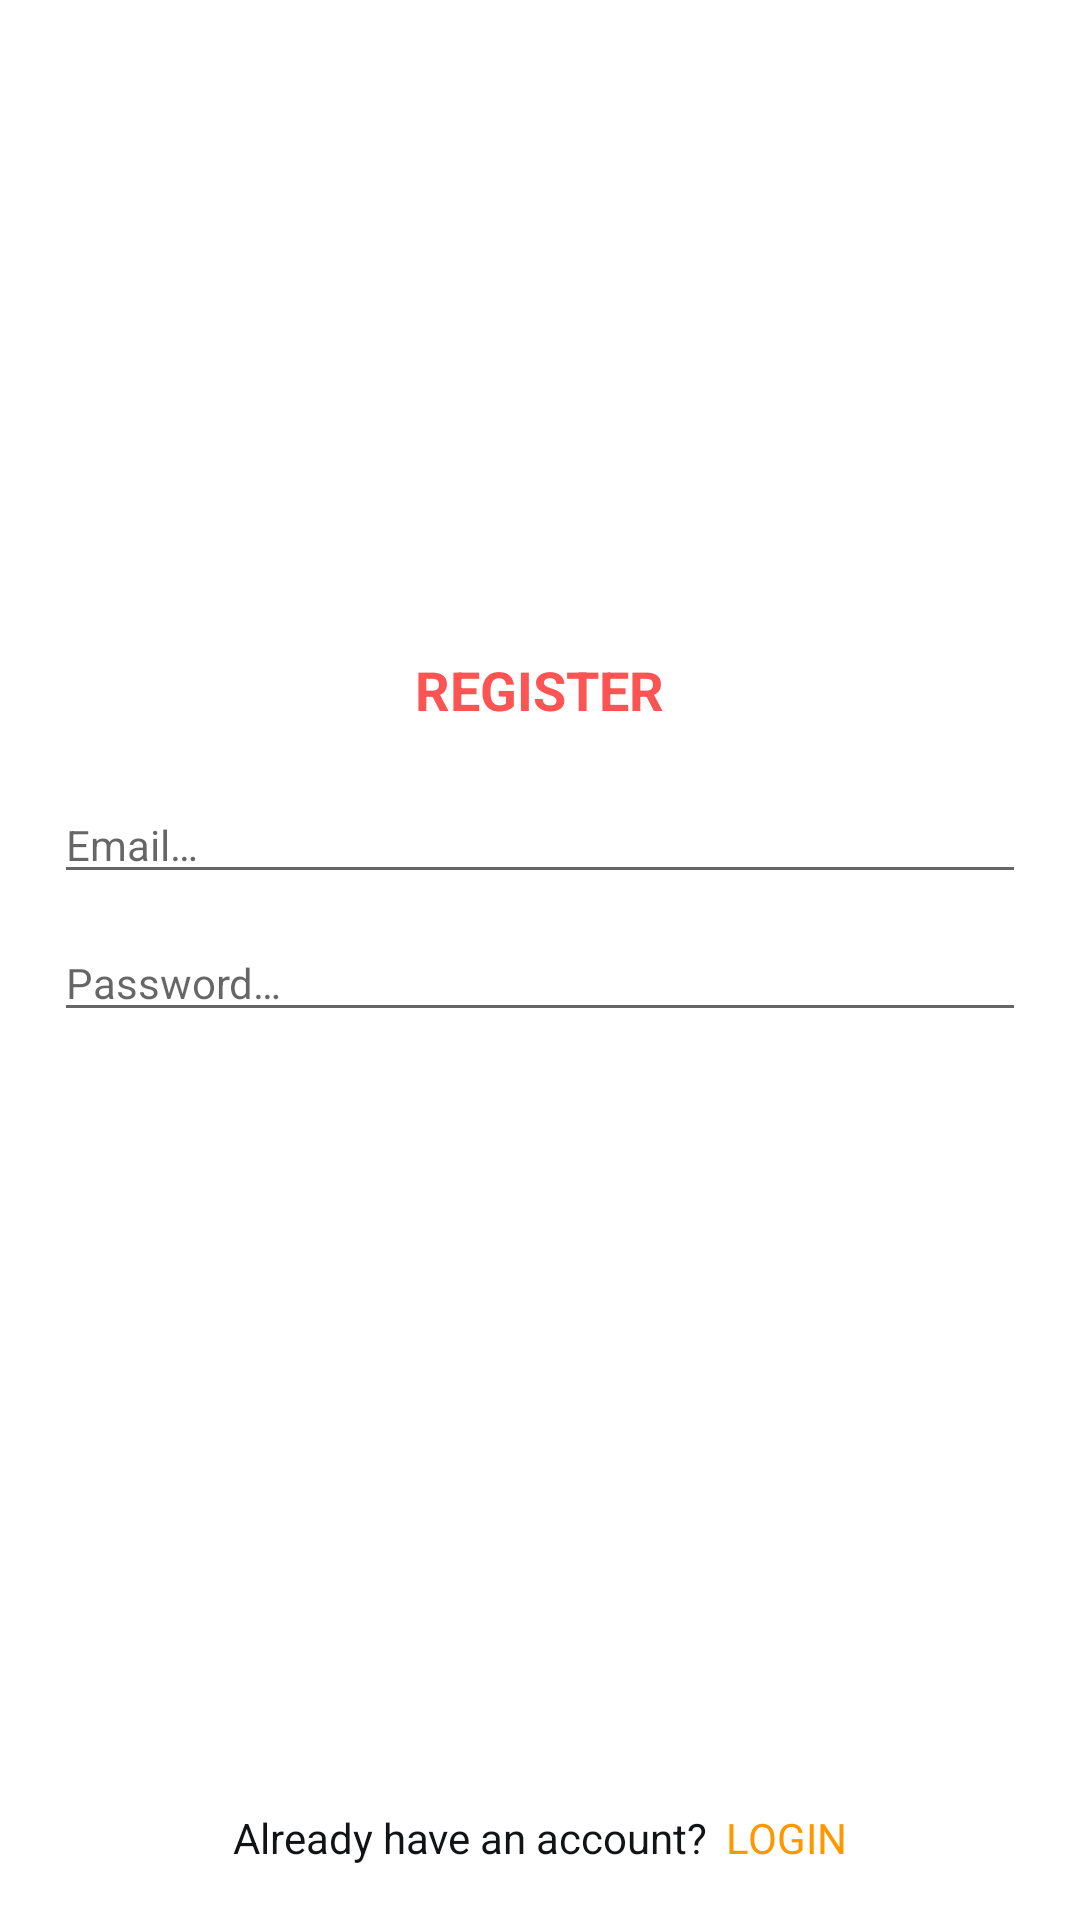

The Android layout XML behind this screen, and the referenced resources:
<!-- AndroidManifest.xml: application theme AppTheme -->
<!-- res/layout/activity_register.xml -->
<?xml version="1.0" encoding="utf-8"?>
<RelativeLayout xmlns:android="http://schemas.android.com/apk/res/android"
    xmlns:tools="http://schemas.android.com/tools"
    android:layout_width="match_parent"
    android:layout_height="match_parent"
    android:background="@color/white"
    tools:ignore="Autofill, ContentDescription" >

    <ImageView
        android:id="@+id/img_back"
        android:layout_width="wrap_content"
        android:layout_height="wrap_content"
        android:padding="@dimen/define_dimen_12"
        android:src="@drawable/ic_back"/>

    <LinearLayout
        android:layout_width="match_parent"
        android:layout_height="wrap_content"
        android:layout_centerInParent="true"
        android:gravity="center"
        android:orientation="vertical"
        android:padding="@dimen/define_dimen_18">

        <TextView
            android:layout_width="wrap_content"
            android:layout_height="wrap_content"
            android:text="@string/register"
            android:textColor="@color/colorPrimaryDark"
            android:textSize="@dimen/text_size_xnormal"
            android:textStyle="bold" />

        <EditText
            android:id="@+id/edt_email"
            android:layout_width="match_parent"
            android:layout_height="wrap_content"
            android:layout_marginTop="@dimen/define_dimen_20"
            android:hint="@string/hint_email"
            android:imeOptions="actionNext"
            android:inputType="textEmailAddress"
            android:textColor="@color/textColorPrimary"
            android:textSize="@dimen/text_size_small" />

        <EditText
            android:id="@+id/edt_password"
            android:layout_width="match_parent"
            android:layout_height="wrap_content"
            android:layout_marginTop="@dimen/define_dimen_10"
            android:hint="@string/hint_password"
            android:imeOptions="actionDone"
            android:inputType="textPassword"
            android:textColor="@color/textColorPrimary"
            android:textSize="@dimen/text_size_small" />




















        <Button
            android:id="@+id/btn_sign_up"
            android:layout_width="match_parent"
            android:layout_height="wrap_content"
            android:layout_marginTop="@dimen/define_dimen_30"
            android:background="@drawable/bg_main_corner_8"
            android:text="@string/register_user"
            android:textColor="@color/white"
            android:textSize="@dimen/text_size_small" />


    </LinearLayout>

    <LinearLayout
        android:id="@+id/layout_sign_in"
        android:layout_width="match_parent"
        android:layout_height="wrap_content"
        android:layout_alignParentBottom="true"
        android:gravity="center"
        android:orientation="horizontal"
        android:padding="@dimen/define_dimen_18">

        <TextView
            android:layout_width="wrap_content"
            android:layout_height="wrap_content"
            android:text="@string/have_account"
            android:textColor="@color/textColorPrimary"
            android:textSize="@dimen/text_size_small" />

        <TextView
            android:layout_width="wrap_content"
            android:layout_height="wrap_content"
            android:layout_marginStart="@dimen/define_dimen_6"
            android:text="@string/login"
            android:textColor="@color/yellow"
            android:textSize="@dimen/text_size_small" />
    </LinearLayout>
</RelativeLayout>
<!-- resources referenced by this layout -->
<resources>
  <color name="colorPrimaryDark">#FC5353</color>
  <color name="textColorPrimary">#121315</color>
  <color name="white">#ffffff</color>
  <color name="yellow">#FF9800</color>
  <dimen name="define_dimen_10">10dp</dimen>
  <dimen name="define_dimen_12">12dp</dimen>
  <dimen name="define_dimen_18">18dp</dimen>
  <dimen name="define_dimen_20">20dp</dimen>
  <dimen name="define_dimen_30">30dp</dimen>
  <dimen name="define_dimen_6">6dp</dimen>
  <dimen name="text_size_small">14sp</dimen>
  <dimen name="text_size_xnormal">18sp</dimen>
  <string name="admin">For Admin</string>
  <string name="have_account">Already have an account?</string>
  <string name="hint_email">Email…</string>
  <string name="hint_password">Password…</string>
  <string name="login">LOGIN</string>
  <string name="register">REGISTER</string>
  <string name="register_user">Register</string>
  <string name="user">For User</string>
  <style name="AppTheme" parent="Theme.AppCompat.Light.NoActionBar">
          <item name="colorPrimaryDark">#FC5353</item>
      </style>
</resources>
